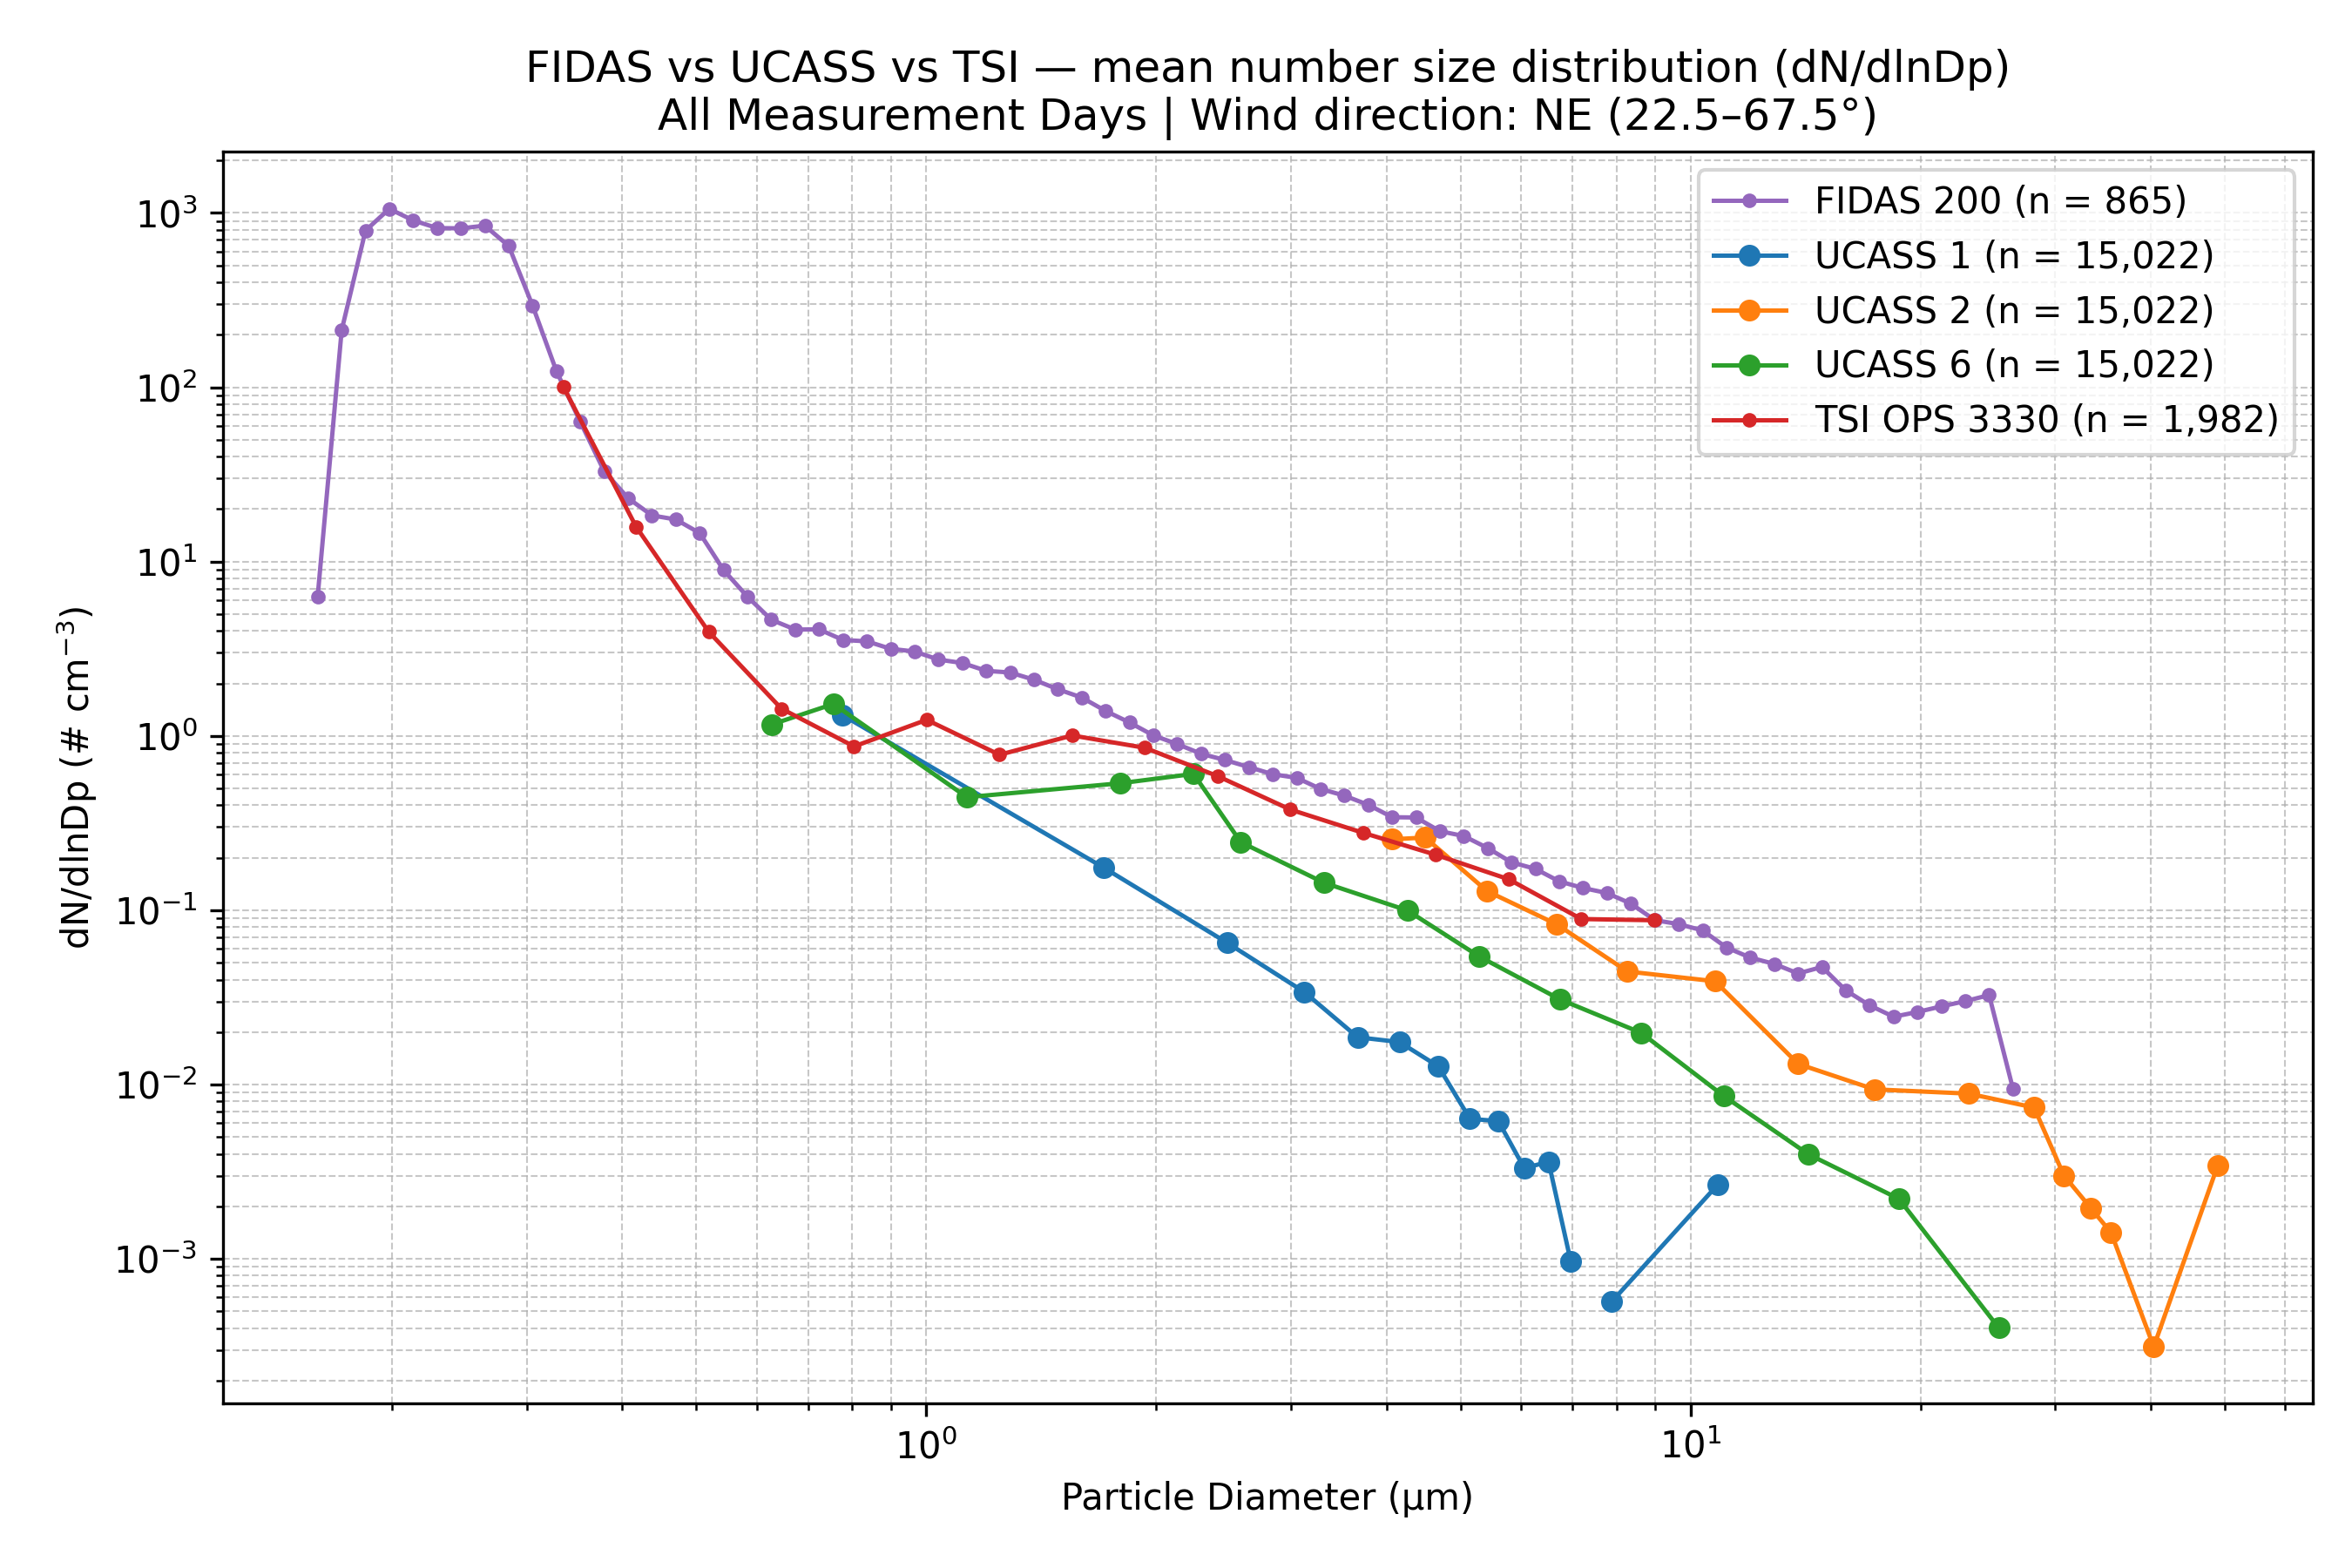

Values plotted in this chart, from the file beside it:
Wind_Direction_Class, Instrument, Diameter_um, dN_dlnDp, N_Samples
NE (22.5–67.5°), FIDAS 200, 0.1037, 0.0, 865
NE (22.5–67.5°), FIDAS 200, 0.1198, 0.0, 865
NE (22.5–67.5°), FIDAS 200, 0.1287, 0.0, 865
NE (22.5–67.5°), FIDAS 200, 0.1383, 0.0, 865
NE (22.5–67.5°), FIDAS 200, 0.1486, 0.0, 865
NE (22.5–67.5°), FIDAS 200, 0.1597, 6.268, 865
NE (22.5–67.5°), FIDAS 200, 0.1717, 212.5, 865
NE (22.5–67.5°), FIDAS 200, 0.1845, 792.8, 865
NE (22.5–67.5°), FIDAS 200, 0.1982, 1056, 865
NE (22.5–67.5°), FIDAS 200, 0.213, 906.8, 865
NE (22.5–67.5°), FIDAS 200, 0.2289, 819.3, 865
NE (22.5–67.5°), FIDAS 200, 0.246, 816.1, 865
NE (22.5–67.5°), FIDAS 200, 0.2643, 845.8, 865
NE (22.5–67.5°), FIDAS 200, 0.2841, 646.4, 865
NE (22.5–67.5°), FIDAS 200, 0.3053, 293.4, 865
NE (22.5–67.5°), FIDAS 200, 0.328, 123.7, 865
NE (22.5–67.5°), FIDAS 200, 0.3525, 63.27, 865
NE (22.5–67.5°), FIDAS 200, 0.3788, 32.96, 865
NE (22.5–67.5°), FIDAS 200, 0.4071, 23.09, 865
NE (22.5–67.5°), FIDAS 200, 0.4374, 18.4, 865
NE (22.5–67.5°), FIDAS 200, 0.4701, 17.44, 865
NE (22.5–67.5°), FIDAS 200, 0.5051, 14.57, 865
NE (22.5–67.5°), FIDAS 200, 0.5428, 8.94, 865
NE (22.5–67.5°), FIDAS 200, 0.5833, 6.289, 865
NE (22.5–67.5°), FIDAS 200, 0.6268, 4.635, 865
NE (22.5–67.5°), FIDAS 200, 0.6736, 4.075, 865
NE (22.5–67.5°), FIDAS 200, 0.7239, 4.085, 865
NE (22.5–67.5°), FIDAS 200, 0.7779, 3.549, 865
NE (22.5–67.5°), FIDAS 200, 0.8359, 3.49, 865
NE (22.5–67.5°), FIDAS 200, 0.8983, 3.158, 865
NE (22.5–67.5°), FIDAS 200, 0.9653, 3.049, 865
NE (22.5–67.5°), FIDAS 200, 1.037, 2.739, 865
NE (22.5–67.5°), FIDAS 200, 1.115, 2.62, 865
NE (22.5–67.5°), FIDAS 200, 1.198, 2.361, 865
NE (22.5–67.5°), FIDAS 200, 1.287, 2.311, 865
NE (22.5–67.5°), FIDAS 200, 1.383, 2.1, 865
NE (22.5–67.5°), FIDAS 200, 1.486, 1.851, 865
NE (22.5–67.5°), FIDAS 200, 1.597, 1.66, 865
NE (22.5–67.5°), FIDAS 200, 1.716, 1.39, 865
NE (22.5–67.5°), FIDAS 200, 1.845, 1.194, 865
NE (22.5–67.5°), FIDAS 200, 1.982, 1.006, 865
NE (22.5–67.5°), FIDAS 200, 2.13, 0.8976, 865
NE (22.5–67.5°), FIDAS 200, 2.289, 0.7894, 865
NE (22.5–67.5°), FIDAS 200, 2.46, 0.7272, 865
NE (22.5–67.5°), FIDAS 200, 2.643, 0.6621, 865
NE (22.5–67.5°), FIDAS 200, 2.841, 0.6027, 865
NE (22.5–67.5°), FIDAS 200, 3.053, 0.5746, 865
NE (22.5–67.5°), FIDAS 200, 3.28, 0.4965, 865
NE (22.5–67.5°), FIDAS 200, 3.525, 0.4541, 865
NE (22.5–67.5°), FIDAS 200, 3.788, 0.4022, 865
NE (22.5–67.5°), FIDAS 200, 4.071, 0.3417, 865
NE (22.5–67.5°), FIDAS 200, 4.374, 0.3403, 865
NE (22.5–67.5°), FIDAS 200, 4.701, 0.284, 865
NE (22.5–67.5°), FIDAS 200, 5.051, 0.2663, 865
NE (22.5–67.5°), FIDAS 200, 5.428, 0.2273, 865
NE (22.5–67.5°), FIDAS 200, 5.833, 0.1881, 865
NE (22.5–67.5°), FIDAS 200, 6.268, 0.1726, 865
NE (22.5–67.5°), FIDAS 200, 6.736, 0.1463, 865
NE (22.5–67.5°), FIDAS 200, 7.239, 0.134, 865
NE (22.5–67.5°), FIDAS 200, 7.779, 0.1254, 865
... 78 more rows
